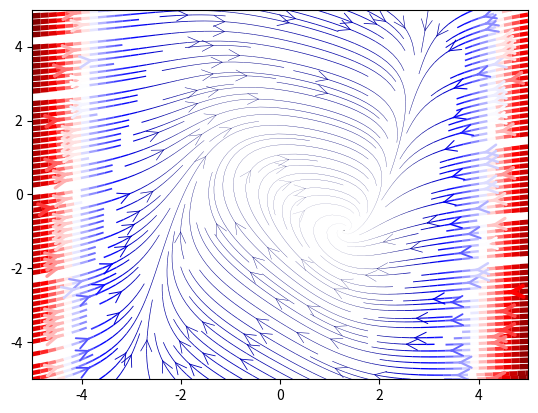

Here is the Python script that generated this plot:
import matplotlib.pyplot as plt
import numpy as np
from mpl_toolkits.mplot3d import Axes3D
#using streamplot

def euler(x0,y0,T,h,a,b):
    t=0
    time = []
    x=[]
    y=[]

    while t<=T:
        time.append(t)
        x.append(x0)
        y.append(y0)
        x0 = x0 + h * (y0+x0-x0**3/3+0.4)
        y0 = y0 + h *(-x0+a-b*y0)
        t = t+h
    return x,y,time
def model(a,b,x,y):
    u,v = y+x-x**3/3+0.4, -x+a-b*y
    return u,v


if __name__ == "__main__":

    l = 5.0
    n = 100
    mu=0.5
    x1 = np.linspace(-l,l,n)
    x2 = np.linspace(-l,l,n)
    X1,X2 = np.meshgrid(x1,x2)
    U,V = model(0.8,0.5,X1,X2)
    vels = (U**2+V**2)**0.5
    lw = 4*vels/np.max(vels)
    fig1 = plt.figure()
    ax2 = fig1.add_subplot()
    plt.streamplot(X1, X2, U, V, arrowsize=2,density=2, arrowstyle='->',color = vels, linewidth=lw, cmap = plt.cm.seismic)
    plt.show()